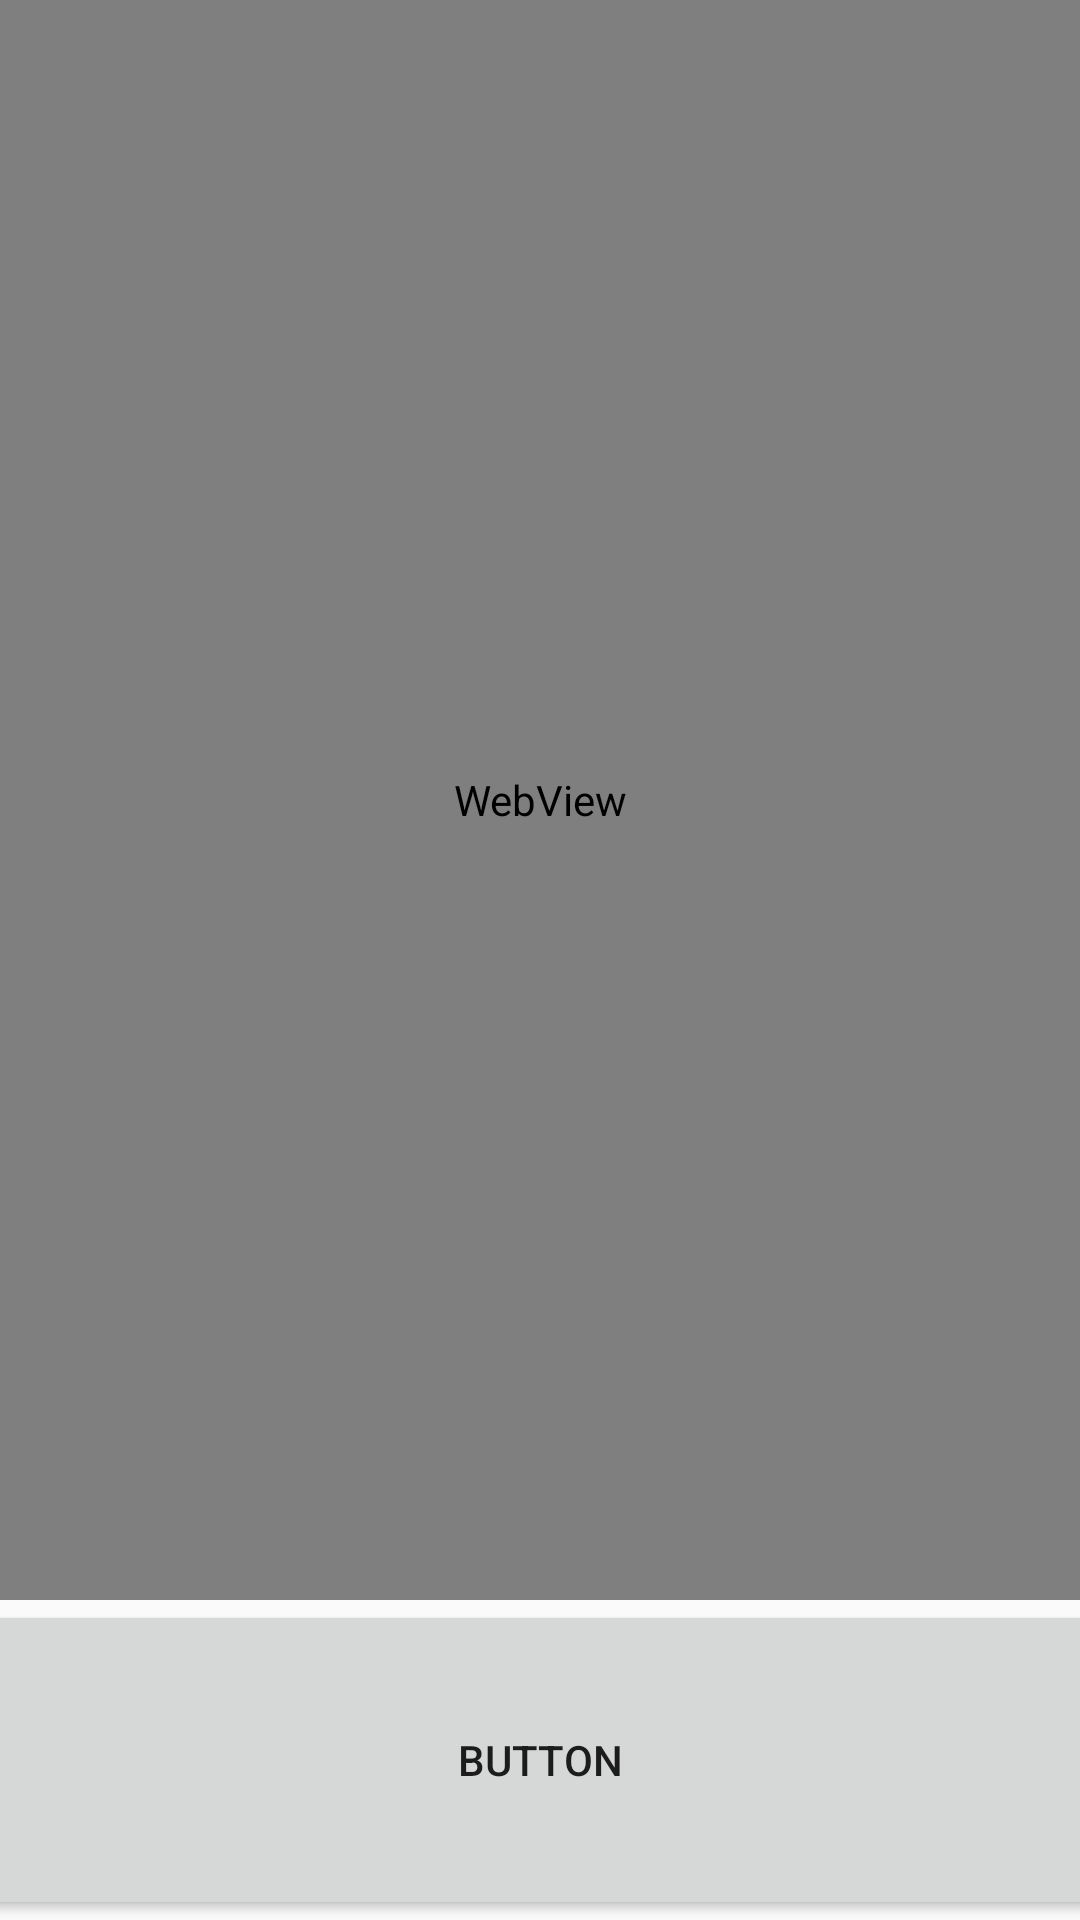

Reconstruct the res/layout file that produces this screen, plus the resources it refers to.
<!-- AndroidManifest.xml: application theme AppTheme -->
<!-- res/layout/activity_report.xml -->
<?xml version="1.0" encoding="utf-8"?>
<LinearLayout xmlns:android="http://schemas.android.com/apk/res/android"
    xmlns:app="http://schemas.android.com/apk/res-auto"
    xmlns:tools="http://schemas.android.com/tools"
    android:layout_width="match_parent"
    android:layout_height="match_parent"
    tools:context="com.team3.fish_quality.ReportActivity">

    <LinearLayout
        android:layout_width="match_parent"
        android:layout_height="match_parent"
        android:orientation="vertical"
        android:layout_gravity="center_vertical">

        <WebView
            android:id="@+id/webView"
            android:layout_width="match_parent"
            android:layout_height="0dp"
            android:layout_weight="10"/>

        <Button
            android:id="@+id/closeReport"
            android:layout_gravity="center"
            android:layout_width="500dp"
            android:layout_height="0dp"
            android:layout_weight="2"
            android:text="Button" />

    </LinearLayout>


</LinearLayout>
<!-- resources referenced by this layout -->
<resources>
  <style name="AppTheme" parent="Theme.AppCompat.Light.DarkActionBar">
          
          <item name="colorPrimary">@color/colorPrimary</item>
          <item name="colorPrimaryDark">@color/colorPrimaryDark</item>
          <item name="colorAccent">@color/colorAccent</item>
      </style>
  <color name="colorPrimary">#3F51B5</color>
  <color name="colorPrimaryDark">#303F9F</color>
  <color name="colorAccent">#FF4081</color>
</resources>
